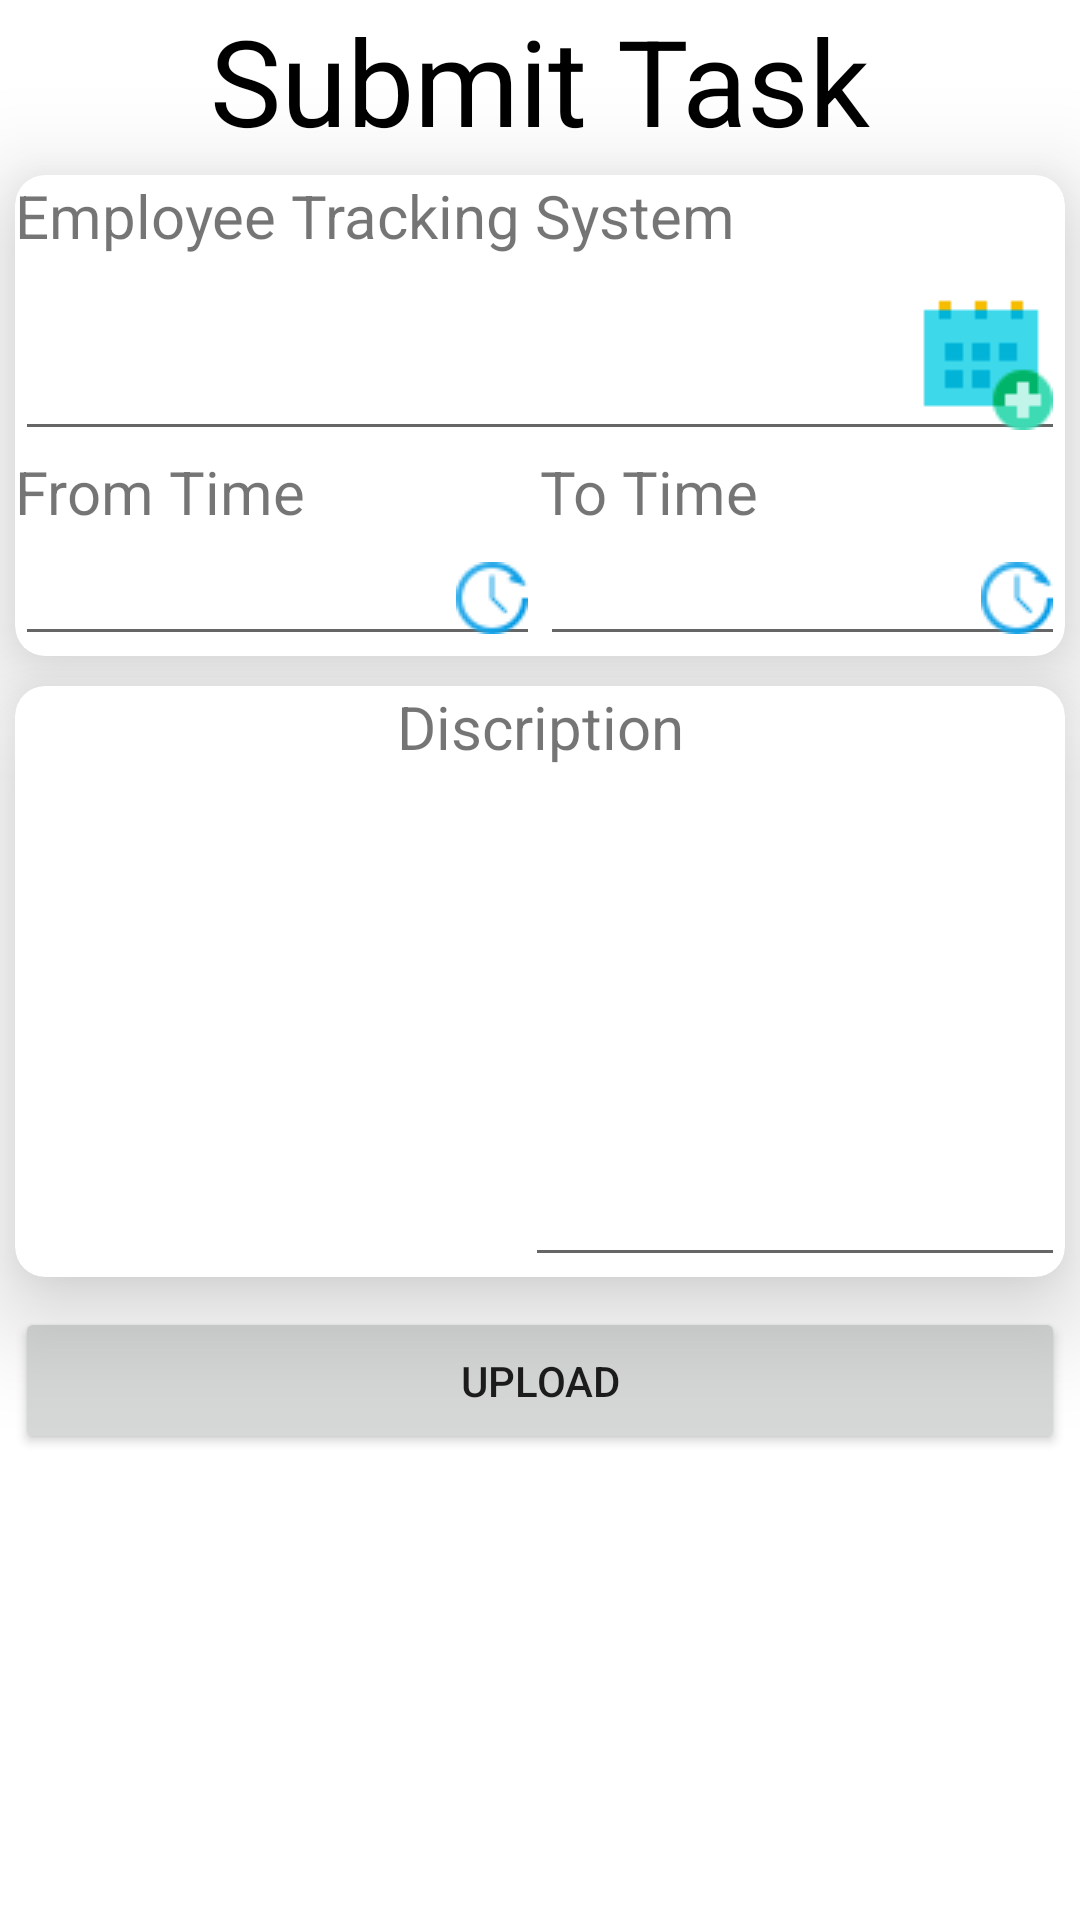

Reconstruct the res/layout file that produces this screen, plus the resources it refers to.
<!-- AndroidManifest.xml: application theme Theme.NevigationDemo -->
<!-- res/layout/fragment_chat.xml -->
<?xml version="1.0" encoding="utf-8"?>
<LinearLayout xmlns:android="http://schemas.android.com/apk/res/android"
    xmlns:tools="http://schemas.android.com/tools"
    android:layout_width="match_parent"
    android:layout_height="match_parent"
    xmlns:app="http://schemas.android.com/apk/res-auto"
android:background="@color/white"
    android:orientation="vertical"


    tools:context=".ChatFragment">

    
    <TextView
        android:layout_width="match_parent"

        android:textSize="40dp"
        android:gravity="center"
        android:textColor="@color/black"
        android:layout_height="wrap_content"
        android:text="Submit Task" />

    <androidx.cardview.widget.CardView
        android:layout_width="match_parent"
        android:layout_height="wrap_content"
        app:cardElevation="20dp"
        app:cardCornerRadius="10dp"
        android:layout_margin="5dp"
        >
        <LinearLayout
            android:layout_width="match_parent"
            android:layout_height="match_parent"
            android:orientation="vertical"
             >
            <TextView
                android:layout_width="match_parent"
                android:layout_height="match_parent"
                android:text="Employee Tracking System"
                android:textSize="20dp"
                />

            <EditText
                android:layout_width="match_parent"
                android:layout_height="match_parent"
                tools:ignore="TouchTargetSizeCheck"
                android:drawableEnd="@drawable/cal"
                android:focusable="false"
                android:clickable="true"
                android:id="@+id/eventcalender"/>
            <LinearLayout
                android:layout_width="match_parent"
                android:layout_height="match_parent"
                android:orientation="horizontal"
                >
                <LinearLayout
                    android:layout_width="0dp"
                    android:layout_weight="1"
                    android:layout_height="match_parent"
                    android:orientation="vertical" >
                    <TextView
                        android:layout_width="wrap_content"
                        android:layout_height="wrap_content"
                        android:textSize="20dp"
                        android:text="From Time"
                        />
                    <EditText
                        android:layout_width="match_parent"
                        android:layout_height="match_parent"
                        android:drawableEnd="@drawable/clock"
                        android:focusable="false"
                        android:id="@+id/eventFromTime"
                        />

                </LinearLayout>

                <LinearLayout
                    android:layout_width="0dp"
                    android:layout_weight="1"
                    android:layout_height="wrap_content"
                    android:orientation="vertical" >
                    <TextView
                        android:layout_width="wrap_content"
                        android:layout_height="wrap_content"
                        android:textSize="20dp"
                        android:text="To Time"/>

                    <EditText
                        android:layout_width="match_parent"
                        android:layout_height="match_parent"
                        android:drawableEnd="@drawable/clock"
                        android:focusable="false"
                        android:id="@+id/eventToTime"
                        />

                </LinearLayout>

            </LinearLayout>

        </LinearLayout>

    </androidx.cardview.widget.CardView>
    <androidx.cardview.widget.CardView
        android:layout_width="match_parent"
        android:layout_height="wrap_content"
        app:cardCornerRadius="10dp"
        app:cardElevation="20dp"

        android:layout_margin="5dp"
        >
        <LinearLayout
            android:layout_width="match_parent"
            android:layout_height="match_parent"
            android:orientation="vertical"

            >
            <TextView
                android:layout_width="match_parent"
                android:layout_height="wrap_content"
                android:text="Discription"
                android:textSize="20dp"
                android:gravity="center"/>
            <LinearLayout
                android:layout_height="wrap_content"
                android:layout_width="match_parent"
                android:orientation="horizontal"
                >
                <ImageView
                    android:layout_margin="10dp"
                    android:layout_width="150dp"
                    android:layout_height="150dp"

                    android:layout_gravity="center"
                    android:id="@+id/addimg"
                    android:src="@drawable/ic_baseline_add_photo_alternate_24"/>
                <EditText
                    android:layout_width="match_parent"
                    android:layout_height="match_parent"
                    android:gravity="bottom"
                    android:id="@+id/eventDis"
                    />
            </LinearLayout>
        </LinearLayout>

    </androidx.cardview.widget.CardView>

    <Button
        android:layout_width="match_parent"
        android:layout_height="wrap_content"
        android:text="UPLOAD"
        android:padding="15dp"
        android:layout_margin="5dp"/>

</LinearLayout>
<!-- resources referenced by this layout -->
<resources>
  <!-- drawable cal: png bitmap (drawable, 694 bytes) -->
  <!-- drawable clock: png bitmap (drawable, 996 bytes) -->
  <style name="Theme.NevigationDemo" parent="Theme.MaterialComponents.DayNight.NoActionBar">
          
          <item name="colorPrimary">@color/purple_500</item>
          <item name="colorPrimaryVariant">#131313</item>
          <item name="colorOnPrimary">@color/white</item>
          
          <item name="colorSecondary">@color/teal_200</item>
          <item name="colorSecondaryVariant">@color/teal_700</item>
          <item name="colorOnSecondary">@color/black</item>
          
          <item name="android:statusBarColor" tools:targetApi="l">?attr/colorPrimaryVariant</item>
          
      </style>
  <!-- not gathered from this repository: default colours our renderer supplied (Android Studio template values) -->
  <color name="purple_500">#FF6200EE</color>
  <color name="teal_200">#FF03DAC5</color>
  <color name="teal_700">#FF018786</color>
  <color name="black">#FF000000</color>
  <color name="white">#FFFFFFFF</color>
</resources>
